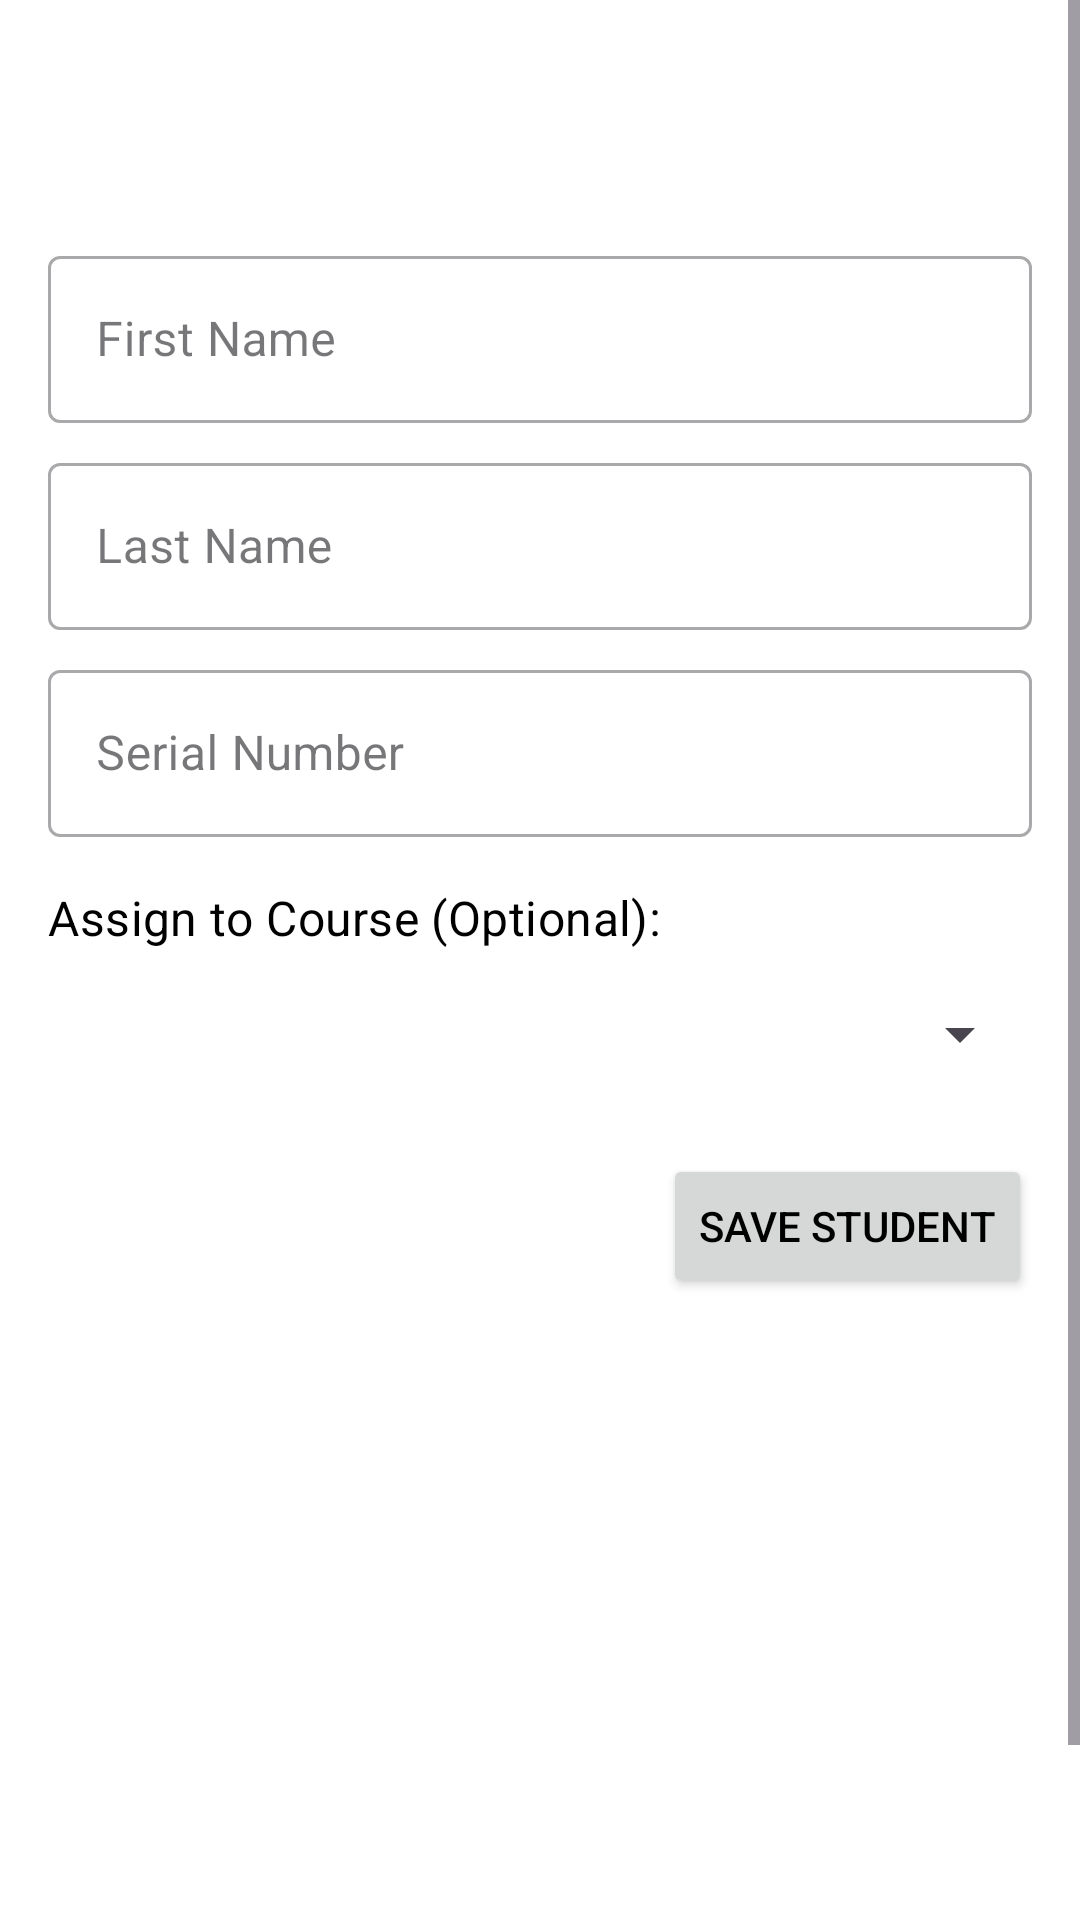

Here is an Android app screen rendered from its layout file. Give the layout XML and the strings, colors and styles it references.
<!-- AndroidManifest.xml: application theme Theme.PolisApp -->
<!-- res/layout/activity_add_edit_student.xml -->
<?xml version="1.0" encoding="utf-8"?>
<ScrollView xmlns:android="http://schemas.android.com/apk/res/android"
    xmlns:app="http://schemas.android.com/apk/res-auto"
    xmlns:tools="http://schemas.android.com/tools"
    android:layout_width="match_parent"
    android:layout_height="match_parent"
    android:fillViewport="true">

    <LinearLayout
        android:layout_width="match_parent"
        android:layout_height="wrap_content"
        android:orientation="vertical"
        android:padding="16dp"
        android:layout_marginTop="?attr/actionBarSize"
        tools:context=".AddEditStudentActivity">

        <com.google.android.material.textfield.TextInputLayout
            android:layout_width="match_parent"
            android:layout_height="wrap_content"
            android:layout_marginBottom="8dp"
            style="@style/Widget.MaterialComponents.TextInputLayout.OutlinedBox">

            <com.google.android.material.textfield.TextInputEditText
                android:id="@+id/editTextStudentFirstName"
                android:layout_width="match_parent"
                android:layout_height="wrap_content"
                android:hint="First Name"
                android:inputType="textCapWords" />
        </com.google.android.material.textfield.TextInputLayout>

        <com.google.android.material.textfield.TextInputLayout
            android:layout_width="match_parent"
            android:layout_height="wrap_content"
            android:layout_marginBottom="8dp"
            style="@style/Widget.MaterialComponents.TextInputLayout.OutlinedBox">

            <com.google.android.material.textfield.TextInputEditText
                android:id="@+id/editTextStudentLastName"
                android:layout_width="match_parent"
                android:layout_height="wrap_content"
                android:hint="Last Name"
                android:inputType="textCapWords" />
        </com.google.android.material.textfield.TextInputLayout>

        <com.google.android.material.textfield.TextInputLayout
            android:layout_width="match_parent"
            android:layout_height="wrap_content"
            android:layout_marginBottom="16dp"
            style="@style/Widget.MaterialComponents.TextInputLayout.OutlinedBox">

            <com.google.android.material.textfield.TextInputEditText
                android:id="@+id/editTextStudentSerialNumber"
                android:layout_width="match_parent"
                android:layout_height="wrap_content"
                android:hint="Serial Number"
                android:inputType="textCapCharacters" />
        </com.google.android.material.textfield.TextInputLayout>

        <TextView
            android:layout_width="wrap_content"
            android:layout_height="wrap_content"
            android:text="Assign to Course (Optional):"
            android:layout_marginBottom="4dp"
            android:textAppearance="?attr/textAppearanceSubtitle1"/>

        <Spinner
            android:id="@+id/spinnerSelectCourse"
            android:layout_width="match_parent"
            android:layout_height="wrap_content"
            android:layout_marginBottom="16dp"
            android:minHeight="48dp"/>

        <Button
            android:id="@+id/buttonSaveStudent"
            android:layout_width="wrap_content"
            android:layout_height="wrap_content"
            android:layout_gravity="end"
            android:text="Save Student" />

    </LinearLayout>
</ScrollView>
<!-- resources referenced by this layout -->
<resources>
  <style name="Theme.PolisApp" parent="Base.Theme.PolisApp" />
  <style name="Base.Theme.PolisApp" parent="Theme.Material3.DayNight">
          
          <item name="android:colorBackground">#FFFFFF</item> 
          <item name="android:textColor">#000000</item>       
  
          
          <item name="colorPrimary">#000000</item>
          <item name="colorOnPrimary">#FFFFFF</item>
          <item name="colorSecondary">#FFFFFF</item>
          <item name="colorOnSecondary">#000000</item>
      </style>
</resources>
